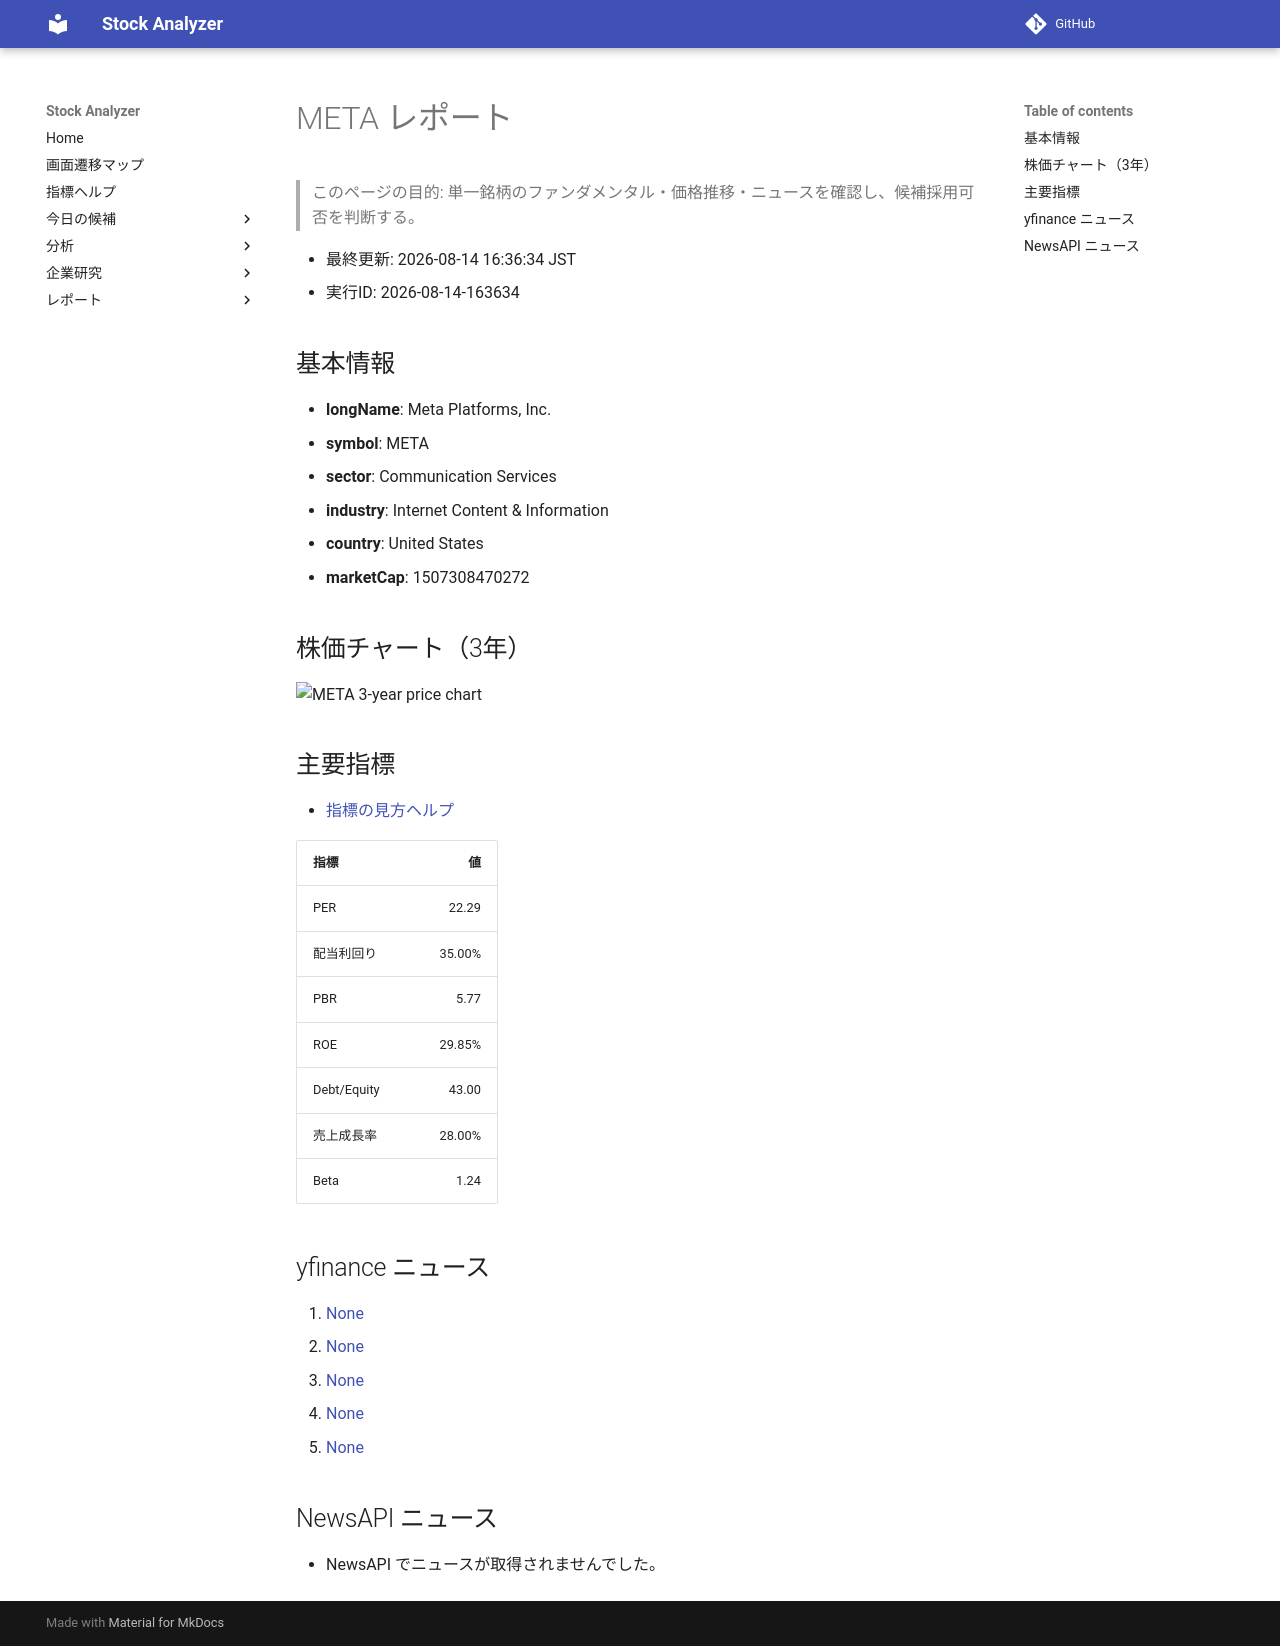

repository: Yumi-note/Making-APP · page: reports/2026-08-14/163634/META/index.html · generator: mkdocs

# META レポート

> このページの目的: 単一銘柄のファンダメンタル・価格推移・ニュースを確認し、候補採用可否を判断する。

- 最終更新: 2026-08-14 16:36:34 JST
- 実行ID: 2026-08-14-163634

## 基本情報

- **longName**: Meta Platforms, Inc.
- **symbol**: META
- **sector**: Communication Services
- **industry**: Internet Content & Information
- **country**: United States
- **marketCap**: 1507308470272

## 株価チャート（3年）

![META 3-year price chart](META_3y.png)

## 主要指標

- [指標の見方ヘルプ](../../../../indicators.md)

| 指標 | 値 |
|---|---:|
| PER | 22.29 |
| 配当利回り | 35.00% |
| PBR | 5.77 |
| ROE | 29.85% |
| Debt/Equity | 43.00 |
| 売上成長率 | 28.00% |
| Beta | 1.24 |

## yfinance ニュース

1. [None](None)
2. [None](None)
3. [None](None)
4. [None](None)
5. [None](None)

## NewsAPI ニュース

- NewsAPI でニュースが取得されませんでした。
